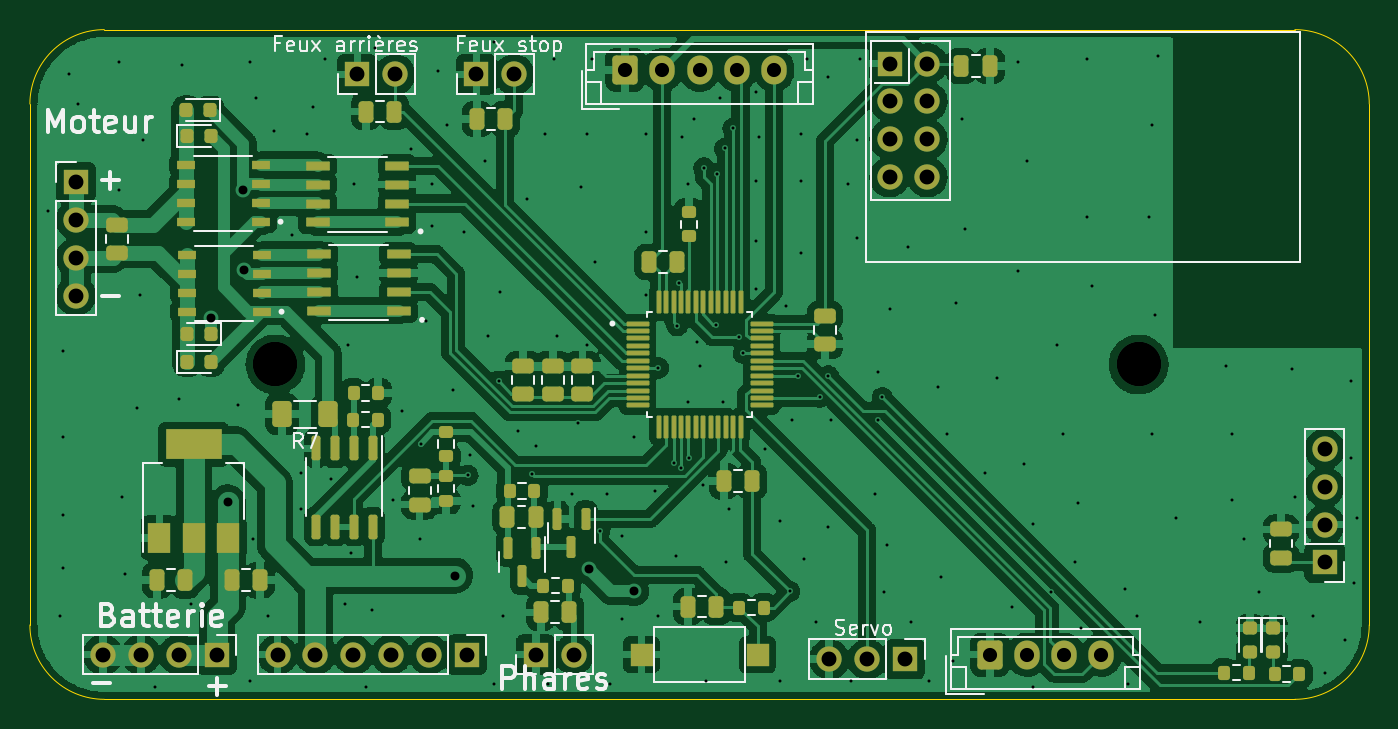
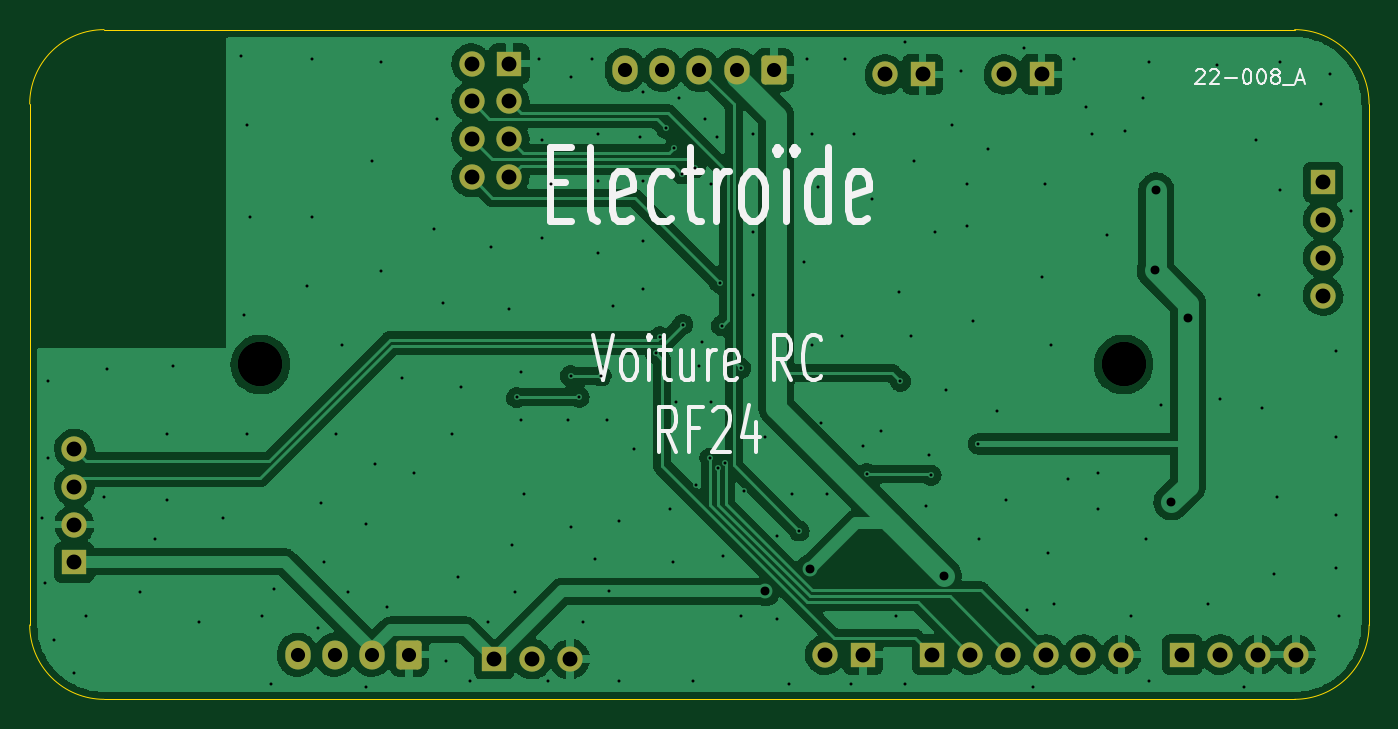
Circuit board: 11 layer files. Board 90.0 x 45.0 mm.
- bottom_copper: Voiture_RC-B_Cu.gbr (141649 bytes)
- bottom_mask: Voiture_RC-B_Mask.gbr (2659 bytes)
- paste: Voiture_RC-B_Paste.gbr (459 bytes)
- bottom_silk: Voiture_RC-B_Silkscreen.gbr (9346 bytes)
- outline: Voiture_RC-Edge_Cuts.gbr (1007 bytes)
- top_copper: Voiture_RC-F_Cu.gbr (270315 bytes)
- top_mask: Voiture_RC-F_Mask.gbr (9998 bytes)
- paste: Voiture_RC-F_Paste.gbr (8343 bytes)
- top_silk: Voiture_RC-F_Silkscreen.gbr (25519 bytes)
- drill: Voiture_RC-NPTH.drl (274 bytes)
- drill: Voiture_RC-PTH.drl (4536 bytes)

=== bottom_copper: Voiture_RC-B_Cu.gbr (141649 bytes, source omitted) ===
=== bottom_mask: Voiture_RC-B_Mask.gbr (2659 bytes, source withheld) ===
=== paste: Voiture_RC-B_Paste.gbr ===
%TF.GenerationSoftware,KiCad,Pcbnew,(6.0.11)*%
%TF.CreationDate,2023-08-09T22:56:24+02:00*%
%TF.ProjectId,Voiture_RC,566f6974-7572-4655-9f52-432e6b696361,rev?*%
%TF.SameCoordinates,Original*%
%TF.FileFunction,Paste,Bot*%
%TF.FilePolarity,Positive*%
%FSLAX46Y46*%
G04 Gerber Fmt 4.6, Leading zero omitted, Abs format (unit mm)*
G04 Created by KiCad (PCBNEW (6.0.11)) date 2023-08-09 22:56:24*
%MOMM*%
%LPD*%
G01*
G04 APERTURE LIST*
G04 APERTURE END LIST*
M02*

=== bottom_silk: Voiture_RC-B_Silkscreen.gbr (9346 bytes, source omitted) ===
=== outline: Voiture_RC-Edge_Cuts.gbr ===
%TF.GenerationSoftware,KiCad,Pcbnew,(6.0.11)*%
%TF.CreationDate,2023-08-09T22:56:24+02:00*%
%TF.ProjectId,Voiture_RC,566f6974-7572-4655-9f52-432e6b696361,rev?*%
%TF.SameCoordinates,Original*%
%TF.FileFunction,Profile,NP*%
%FSLAX46Y46*%
G04 Gerber Fmt 4.6, Leading zero omitted, Abs format (unit mm)*
G04 Created by KiCad (PCBNEW (6.0.11)) date 2023-08-09 22:56:24*
%MOMM*%
%LPD*%
G01*
G04 APERTURE LIST*
%TA.AperFunction,Profile*%
%ADD10C,0.100000*%
%TD*%
G04 APERTURE END LIST*
D10*
X130000000Y-110000000D02*
X130000000Y-145000000D01*
X215000000Y-105000000D02*
X135000000Y-105000000D01*
X130000000Y-145000000D02*
G75*
G03*
X135000000Y-150000000I5000000J0D01*
G01*
X135000000Y-150000000D02*
X215000000Y-150000000D01*
X220000000Y-110000000D02*
G75*
G03*
X215000000Y-105000000I-5000000J0D01*
G01*
X135000000Y-105000000D02*
G75*
G03*
X130000000Y-110000000I0J-5000000D01*
G01*
X220000000Y-145000000D02*
X220000000Y-110000000D01*
X215000000Y-150000000D02*
G75*
G03*
X220000000Y-145000000I0J5000000D01*
G01*
M02*

=== top_copper: Voiture_RC-F_Cu.gbr (270315 bytes, source omitted) ===
=== top_mask: Voiture_RC-F_Mask.gbr (9998 bytes, source omitted) ===
=== paste: Voiture_RC-F_Paste.gbr (8343 bytes, source omitted) ===
=== top_silk: Voiture_RC-F_Silkscreen.gbr (25519 bytes, source omitted) ===
=== drill: Voiture_RC-NPTH.drl ===
M48
; DRILL file {KiCad (6.0.11)} date Wed Aug  9 22:56:21 2023
; FORMAT={-:-/ absolute / inch / decimal}
; #@! TF.CreationDate,2023-08-09T22:56:21+02:00
; #@! TF.GenerationSoftware,Kicad,Pcbnew,(6.0.11)
; #@! TF.FileFunction,NonPlated,1,2,NPTH
FMAT,2
INCH
%
G90
G05
T0
M30

=== drill: Voiture_RC-PTH.drl ===
M48
; DRILL file {KiCad (6.0.11)} date Wed Aug  9 22:56:21 2023
; FORMAT={-:-/ absolute / inch / decimal}
; #@! TF.CreationDate,2023-08-09T22:56:21+02:00
; #@! TF.GenerationSoftware,Kicad,Pcbnew,(6.0.11)
; #@! TF.FileFunction,Plated,1,2,PTH
FMAT,2
INCH
; #@! TA.AperFunction,Plated,PTH,ViaDrill
T1C0.0079
; #@! TA.AperFunction,Plated,PTH,ViaDrill
T2C0.0236
; #@! TA.AperFunction,Plated,PTH,ComponentDrill
T3C0.0374
; #@! TA.AperFunction,Plated,PTH,ComponentDrill
T4C0.0394
; #@! TA.AperFunction,Plated,PTH,ViaDrill
T5C0.1181
%
G90
G05
T1
X5.1654Y-4.6142
X5.1969Y-5.685
X5.2047Y-4.9843
X5.2047Y-5.2126
X5.2047Y-5.4173
X5.2047Y-5.5591
X5.2205Y-4.252
X5.2441Y-4.3307
X5.3543Y-4.2205
X5.3543Y-4.5591
X5.3622Y-5.3701
X5.3701Y-5.5748
X5.4016Y-5.1339
X5.4094Y-4.8346
X5.4173Y-4.4252
X5.4488Y-5.874
X5.5118Y-5.1102
X5.5197Y-4.2283
X5.5433Y-5.6535
X5.6693Y-5.126
X5.7008Y-4.2205
X5.7008Y-5.8583
X5.7087Y-5.4803
X5.7165Y-4.315
X5.748Y-5.685
X5.7638Y-4.4016
X5.811Y-4.6772
X5.8346Y-5.3071
X5.8346Y-5.4016
X5.8504Y-4.4094
X5.8661Y-4.3386
X5.8976Y-4.2126
X5.9134Y-5.3228
X5.9528Y-5.6535
X5.9606Y-4.9685
X5.9685Y-5.5197
X5.9764Y-4.5433
X5.9843Y-4.7874
X6.0079Y-5.874
X6.0236Y-5.6693
X6.0315Y-4.1811
X6.0787Y-5.378
X6.1024Y-5.1417
X6.126Y-4.4488
X6.1496Y-5.4803
X6.152Y-5.23
X6.1654Y-4.9055
X6.1811Y-4.5433
X6.1811Y-4.6535
X6.1969Y-4.2441
X6.2205Y-4.3858
X6.2362Y-5.0866
X6.2677Y-4.6693
X6.277Y-5.313
X6.2835Y-5.2598
X6.2913Y-5.3937
X6.3228Y-4.4803
X6.3307Y-4.9449
X6.3465Y-4.1654
X6.3465Y-5.8661
X6.358Y-5.064
X6.3622Y-4.8268
X6.3701Y-5.685
X6.4094Y-5.1969
X6.4331Y-4.5827
X6.447Y-5.309
X6.4567Y-5.2362
X6.4803Y-4.4094
X6.4882Y-5.8661
X6.5039Y-4.2126
X6.5118Y-4.9449
X6.5512Y-5.3622
X6.5669Y-5.1732
X6.5748Y-4.5512
X6.5906Y-4.4094
X6.5906Y-4.9685
X6.6063Y-4.2126
X6.6142Y-4.748
X6.626Y-5.46
X6.6457Y-5.3622
X6.6535Y-5.8661
X6.685Y-5.4724
X6.685Y-5.6929
X6.7165Y-5.2126
X6.748Y-4.4094
X6.748Y-4.6693
X6.748Y-4.8346
X6.7717Y-5.3543
X6.7795Y-5.685
X6.781Y-5.029
X6.8209Y-5.2791
X6.8268Y-5.5276
X6.831Y-4.917
X6.836Y-4.803
X6.84Y-5.294
X6.8425Y-4.4173
X6.8583Y-4.5433
X6.8583Y-5.1181
X6.862Y-5.268
X6.874Y-4.3701
X6.8819Y-4.9606
X6.8898Y-5.0236
X6.8976Y-5.3386
X6.901Y-4.499
X6.9055Y-5.8583
X6.934Y-4.914
X6.936Y-4.515
X6.9449Y-4.315
X6.9528Y-5.1181
X6.956Y-4.448
X6.9606Y-5.5433
X6.9685Y-5.4016
X6.978Y-4.395
X6.9939Y-4.9466
X7.0058Y-4.9902
X7.0394Y-4.2992
X7.0394Y-4.5354
X7.0394Y-4.6929
X7.0394Y-4.8189
X7.0472Y-4.4173
X7.063Y-5.2441
X7.1024Y-5.4331
X7.1024Y-5.8583
X7.1181Y-4.8661
X7.128Y-5.62
X7.1339Y-5.1654
X7.15Y-5.05
X7.1575Y-4.4094
X7.1575Y-4.5354
X7.1575Y-4.7244
X7.1654Y-5.5354
X7.1732Y-4.2126
X7.1969Y-5.7008
X7.208Y-5.106
X7.2283Y-4.2598
X7.2283Y-5.4488
X7.2304Y-5.0496
X7.2362Y-5.1654
X7.2835Y-4.5433
X7.2913Y-5.8583
X7.3071Y-4.4252
X7.3071Y-4.685
X7.315Y-4.2126
X7.3543Y-5.3622
X7.3622Y-5.0394
X7.3622Y-5.1654
X7.373Y-5.107
X7.378Y-5.622
X7.3858Y-5.4961
X7.3937Y-4.874
X7.4409Y-4.7087
X7.4488Y-5.7008
X7.4961Y-5.8583
X7.5197Y-5.0787
X7.5276Y-5.5827
X7.5433Y-5.2047
X7.5591Y-5.8031
X7.5669Y-4.8583
X7.5827Y-4.3701
X7.5906Y-4.6614
X7.6457Y-5.3071
X7.6772Y-5.0551
X7.7165Y-5.6614
X7.7323Y-4.2205
X7.7323Y-4.7717
X7.748Y-5.2835
X7.7559Y-4.4803
X7.7717Y-5.4409
X7.7717Y-5.874
X7.8189Y-5.622
X7.8346Y-4.9685
X7.8504Y-5.2047
X7.8819Y-5.5433
X7.8898Y-5.3858
X7.8976Y-5.7165
X7.9134Y-4.2126
X7.9134Y-4.6299
X7.9291Y-4.811
X8.0157Y-5.6142
X8.0236Y-5.8661
X8.0472Y-5.685
X8.0787Y-4.6299
X8.0866Y-4.3858
X8.0866Y-5.2047
X8.0945Y-4.8898
X8.1024Y-4.2047
X8.1496Y-5.4252
X8.2126Y-5.7008
X8.2835Y-5.0236
X8.2992Y-5.2047
X8.2992Y-5.378
X8.3307Y-5.4803
X8.3701Y-5.622
X8.4567Y-5.0315
X8.4646Y-5.3701
X8.5118Y-5.685
X8.5433Y-5.8346
X8.5984Y-5.748
X8.6142Y-5.063
X8.6142Y-5.2677
X8.622Y-5.5984
X8.6299Y-5.4252
T2
X5.597Y-4.897
X5.641Y-5.384
X5.681Y-4.559
X5.685Y-4.771
X6.243Y-5.578
X6.598Y-5.562
X6.716Y-5.62
T3
X6.6929Y-4.2402
X6.7913Y-4.2402
X6.8898Y-4.2402
X6.9882Y-4.2402
X7.0866Y-4.2402
X7.6575Y-5.7874
X7.7559Y-5.7874
X7.8543Y-5.7874
X7.9528Y-5.7874
T4
X5.2394Y-4.5374
X5.2394Y-4.6374
X5.2394Y-4.7374
X5.2394Y-4.8374
X5.3118Y-5.7874
X5.4118Y-5.7874
X5.5118Y-5.7874
X5.6118Y-5.7874
X5.7736Y-5.7874
X5.8736Y-5.7874
X5.9736Y-5.7874
X5.9843Y-4.252
X6.0736Y-5.7874
X6.0843Y-4.252
X6.1736Y-5.7874
X6.2736Y-5.7874
X6.2992Y-4.252
X6.3992Y-4.252
X6.4567Y-5.7874
X6.5567Y-5.7874
X7.2327Y-5.7992
X7.3327Y-5.7992
X7.3925Y-4.2238
X7.3925Y-4.3238
X7.3925Y-4.4238
X7.3925Y-4.5238
X7.4327Y-5.7992
X7.4925Y-4.2238
X7.4925Y-4.3238
X7.4925Y-4.4238
X7.4925Y-4.5238
X8.5433Y-5.2433
X8.5433Y-5.3433
X8.5433Y-5.4433
X8.5433Y-5.5433
T5
X5.7677Y-5.0197
X8.0512Y-5.0197
T0
M30

